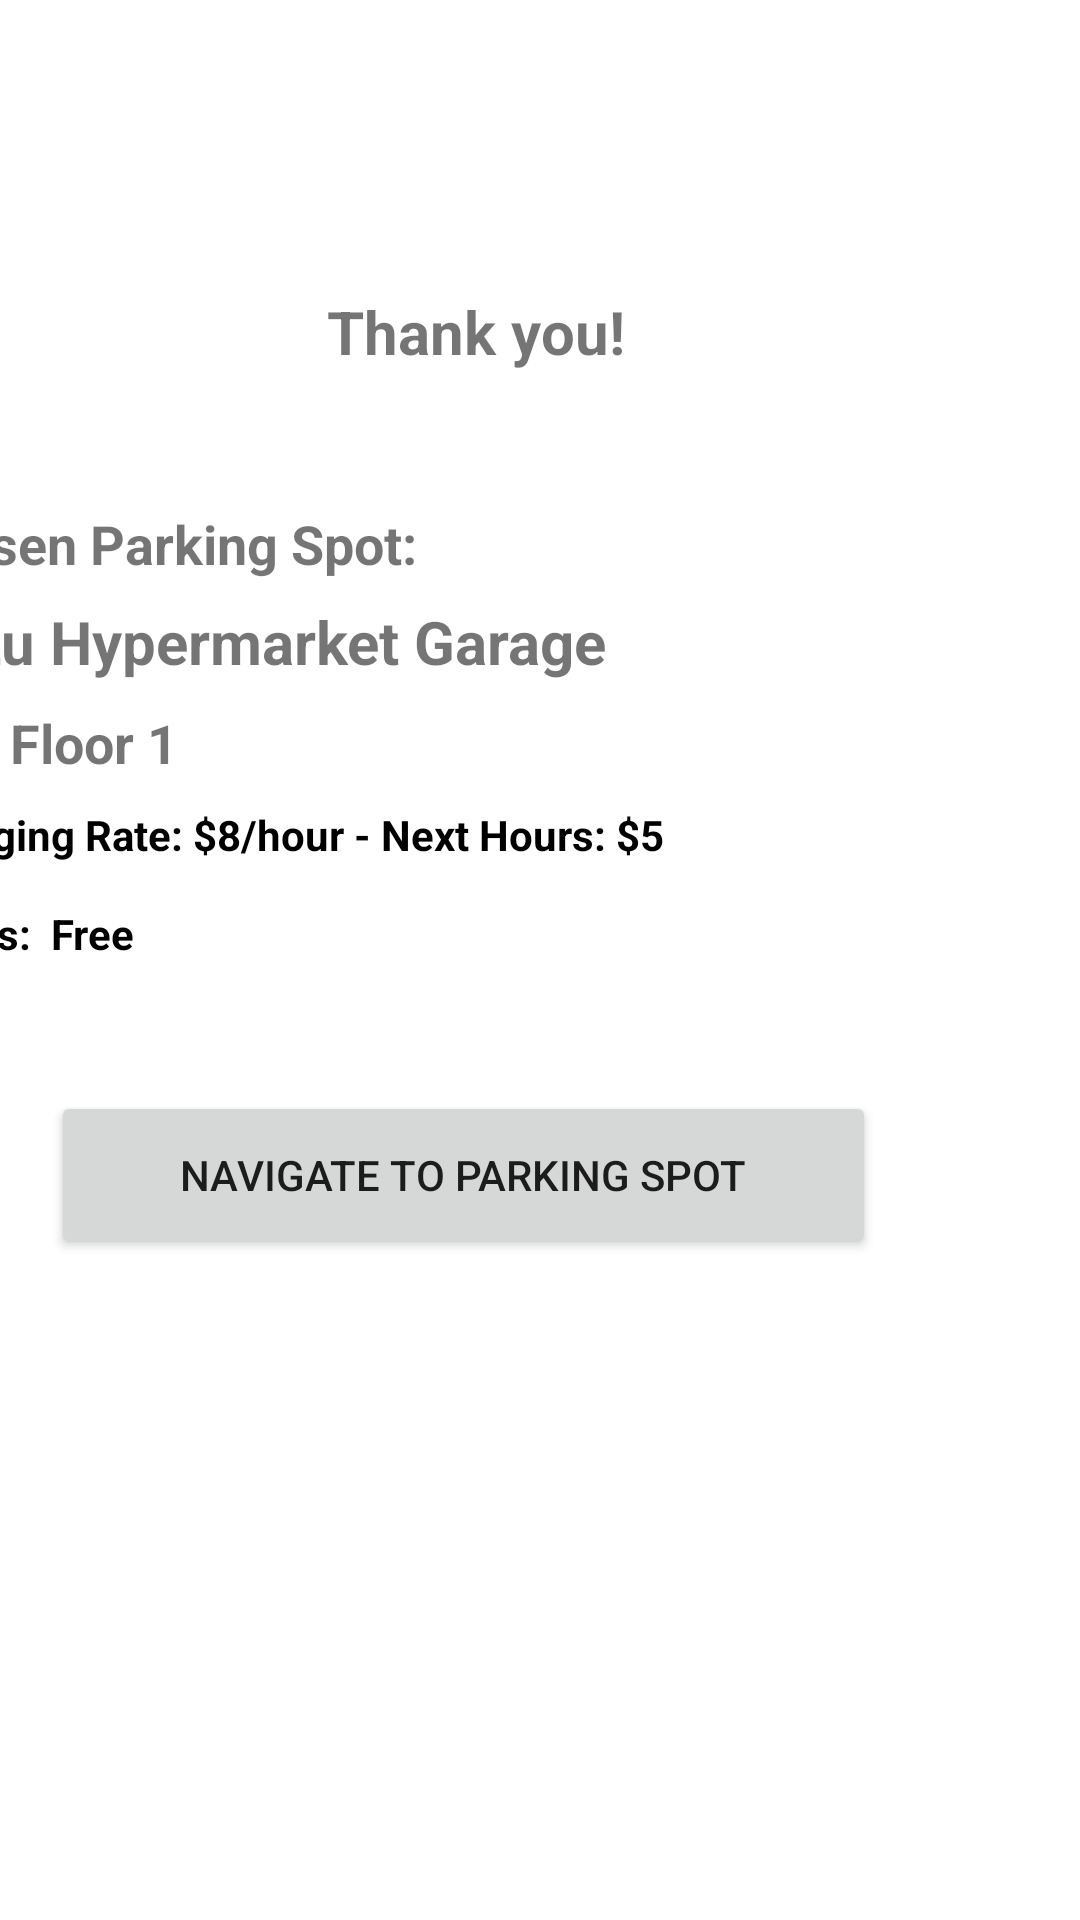

Write the Android layout XML for this screen, with the resource values it uses.
<!-- AndroidManifest.xml: application theme Theme.ParkingMobileApp -->
<!-- res/layout/parked_info_activity.xml -->
<?xml version="1.0" encoding="utf-8"?>
<ScrollView xmlns:android="http://schemas.android.com/apk/res/android"
    xmlns:app="http://schemas.android.com/apk/res-auto"
    xmlns:tools="http://schemas.android.com/tools"
    android:layout_width="fill_parent" android:layout_height="fill_parent">
<androidx.constraintlayout.widget.ConstraintLayout
    android:layout_width="match_parent"
    android:layout_height="match_parent"
    tools:context=".MainActivity">

    <TextView
        android:id="@+id/textView"
        android:layout_width="wrap_content"
        android:layout_height="wrap_content"
        android:layout_marginTop="7dp"
        android:layout_marginEnd="158dp"
        android:text="LuLu Hypermarket Garage"
        android:textSize="20sp"
        android:textStyle="bold"
        app:layout_constraintEnd_toEndOf="parent"
        app:layout_constraintTop_toBottomOf="@+id/textView5" />

    <TextView
        android:id="@+id/textView5"
        android:layout_width="wrap_content"
        android:layout_height="wrap_content"
        android:layout_marginTop="8dp"
        android:layout_marginEnd="217dp"
        android:text="Chosen Parking Spot: "
        android:textSize="18sp"
        android:textStyle="bold"
        app:layout_constraintEnd_toEndOf="parent"
        app:layout_constraintTop_toBottomOf="@+id/textView13" />

    <TextView
        android:id="@+id/chosen_spot"
        android:layout_width="wrap_content"
        android:layout_height="wrap_content"
        android:layout_marginTop="8dp"
        android:layout_marginEnd="301dp"
        android:text="B4 - Floor 1"
        android:textSize="18sp"
        android:textStyle="bold"
        app:layout_constraintEnd_toEndOf="parent"
        app:layout_constraintTop_toBottomOf="@+id/textView" />

    <TextView
        android:id="@+id/textView6"
        android:layout_width="wrap_content"
        android:layout_height="wrap_content"
        android:layout_marginTop="14dp"
        android:layout_marginEnd="7dp"
        android:text="Status:"
        android:textColor="#000000"
        android:textSize="14sp"
        android:textStyle="bold"
        app:layout_constraintEnd_toStartOf="@+id/spot_status"
        app:layout_constraintTop_toBottomOf="@+id/textView8" />

    <TextView
        android:id="@+id/spot_status"
        android:layout_width="wrap_content"
        android:layout_height="wrap_content"
        android:layout_marginTop="14dp"
        android:layout_marginEnd="315dp"
        android:text="Free"
        android:textColor="#000000"
        android:textSize="14sp"
        android:textStyle="bold"
        app:layout_constraintEnd_toEndOf="parent"
        app:layout_constraintTop_toBottomOf="@+id/textView8" />

    <TextView
        android:id="@+id/textView8"
        android:layout_width="wrap_content"
        android:layout_height="wrap_content"
        android:layout_marginTop="9dp"
        android:layout_marginEnd="139dp"
        android:text="Charging Rate: $8/hour - Next Hours: $5"
        android:textColor="#000000"
        android:textStyle="bold"
        app:layout_constraintEnd_toEndOf="parent"
        app:layout_constraintTop_toBottomOf="@+id/chosen_spot" />

    <Button
        android:id="@+id/book_btn"
        android:layout_width="275dp"
        android:layout_height="56dp"
        android:layout_marginTop="43dp"
        android:layout_marginEnd="68dp"
        android:text="Navigate to Parking Spot"
        app:layout_constraintEnd_toEndOf="parent"
        app:layout_constraintTop_toBottomOf="@+id/spot_status" />

    <TextView
        android:id="@+id/textView13"
        android:layout_width="243dp"
        android:layout_height="64dp"
        android:layout_marginTop="97dp"
        android:layout_marginEnd="80dp"
        android:text="Thank you!"
        android:textAlignment="center"
        android:textSize="20sp"
        android:textStyle="bold"
        app:layout_constraintEnd_toEndOf="parent"
        app:layout_constraintTop_toTopOf="parent" />

</androidx.constraintlayout.widget.ConstraintLayout>
</ScrollView>
<!-- resources referenced by this layout -->
<resources>
  <style name="Theme.ParkingMobileApp" parent="Theme.MaterialComponents.DayNight.NoActionBar">
          
          <item name="colorPrimary">@color/purple_500</item>
          <item name="colorPrimaryVariant">@color/purple_700</item>
          <item name="colorOnPrimary">@color/white</item>
          
          <item name="colorSecondary">@color/teal_200</item>
          <item name="colorSecondaryVariant">@color/teal_700</item>
          <item name="colorOnSecondary">@color/black</item>
          
          <item name="android:statusBarColor" tools:targetApi="l">?attr/colorPrimaryVariant</item>
          
      </style>
  <!-- not gathered from this repository: default colours our renderer supplied (Android Studio template values) -->
  <color name="purple_500">#FF6200EE</color>
  <color name="purple_700">#FF3700B3</color>
  <color name="teal_200">#FF03DAC5</color>
  <color name="teal_700">#FF018786</color>
  <color name="black">#FF000000</color>
  <color name="white">#FFFFFFFF</color>
</resources>
